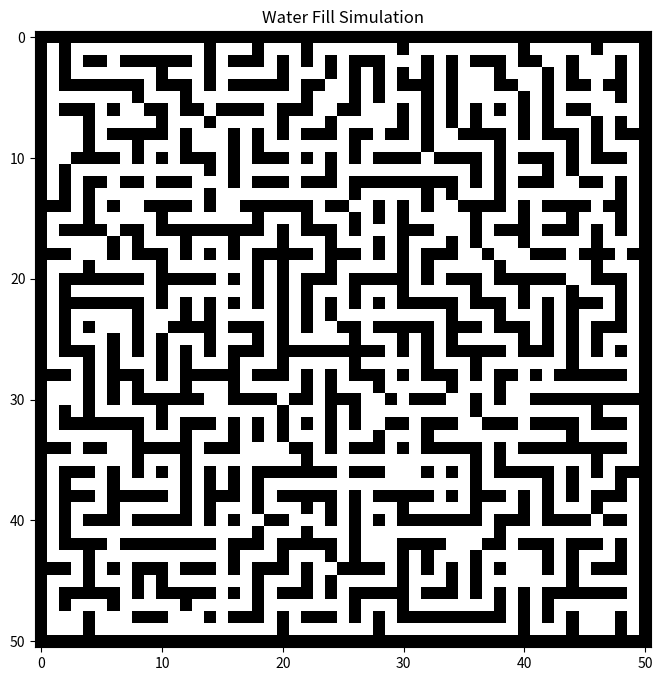

Write Python code to recreate this figure.
import numpy as np
import matplotlib.pyplot as plt
import matplotlib.animation as animation
import random
from collections import deque

# Maze parameters
SIZE = 51
start = (SIZE // 2, SIZE // 2)

goal = (1, 1)

# Generate maze using DFS
def generate_maze(size, extra_open=150):
    maze = np.ones((size, size), dtype=int)

    def carve(x, y):
        maze[x, y] = 0
        dirs = [(0,2), (2,0), (0,-2), (-2,0)]
        random.shuffle(dirs)
        for dx, dy in dirs:
            nx, ny = x + dx, y + dy
            if 0 < nx < size-1 and 0 < ny < size-1 and maze[nx, ny] == 1:
                maze[x + dx // 2, y + dy // 2] = 0
                carve(nx, ny)

    carve(start[0], start[1])
    maze[goal] = 0

    # Open random walls to add complexity (controlled)
    max_open_ratio = 0.2  # không mở quá 20% số tường
    walls = [(i, j) for i in range(1, size-1) for j in range(1, size-1) if maze[i, j] == 1]
    random.shuffle(walls)

    max_openable = int(len(walls) * max_open_ratio)
    open_count = min(extra_open, max_openable)

    for i in range(open_count):
        x, y = walls[i]
        maze[x, y] = 0

    return maze

maze = generate_maze(SIZE)
rows, cols = maze.shape

# Water-fill and return both steps & distance map
def water_fill_animation(maze, goal):
    dist = np.full_like(maze, -1)
    q = deque([goal])
    dist[goal] = 0
    steps = [[goal]]

    while q:
        current_level = []
        for _ in range(len(q)):
            x, y = q.popleft()
            for dx, dy in [(-1,0),(1,0),(0,-1),(0,1)]:
                nx, ny = x + dx, y + dy
                if 0 <= nx < rows and 0 <= ny < cols and maze[nx, ny] == 0 and dist[nx, ny] == -1:
                    dist[nx, ny] = dist[x, y] + 1
                    q.append((nx, ny))
                    current_level.append((nx, ny))
        if current_level:
            steps.append(current_level)
    return steps, dist

# Trace shortest path using distance map
def trace_shortest_path(start, goal, dist):
    path = []
    x, y = start
    if dist[x, y] == -1:
        return []  # No path
    path.append((x, y))
    while (x, y) != goal:
        for dx, dy in [(-1,0),(1,0),(0,-1),(0,1)]:
            nx, ny = x + dx, y + dy
            if 0 <= nx < rows and 0 <= ny < cols and dist[nx, ny] == dist[x, y] - 1:
                x, y = nx, ny
                path.append((x, y))
                break
    return path

# Generate water steps and distance map
water_steps, dist_map = water_fill_animation(maze, goal)
shortest_path = trace_shortest_path(start, goal, dist_map)

# Visualization
fig, ax = plt.subplots(figsize=(8, 8))
maze_rgb = np.stack([maze] * 3, axis=-1).astype(float)
maze_rgb[maze == 1] = [0, 0, 0]    # walls
maze_rgb[maze == 0] = [1, 1, 1]    # paths

img = ax.imshow(maze_rgb)
ax.set_title("Water Fill Simulation")

# Animation step
def update(frame):
    if frame < len(water_steps):
        for x, y in water_steps[frame]:
            maze_rgb[x, y] = [0.2, 0.6, 1.0]  # water color (light blue)
    elif frame == len(water_steps):  # After water fill is complete
        for x, y in shortest_path:
            maze_rgb[x, y] = [1.0, 0.2, 0.2]  # shortest path: red
    img.set_data(maze_rgb)
    ax.set_title(f"Frame {frame}")
    return img,

# Total frames = water steps + 1 for shortest path
ani = animation.FuncAnimation(fig, update, frames=len(water_steps)+1, interval=50, repeat=False)
plt.show()
